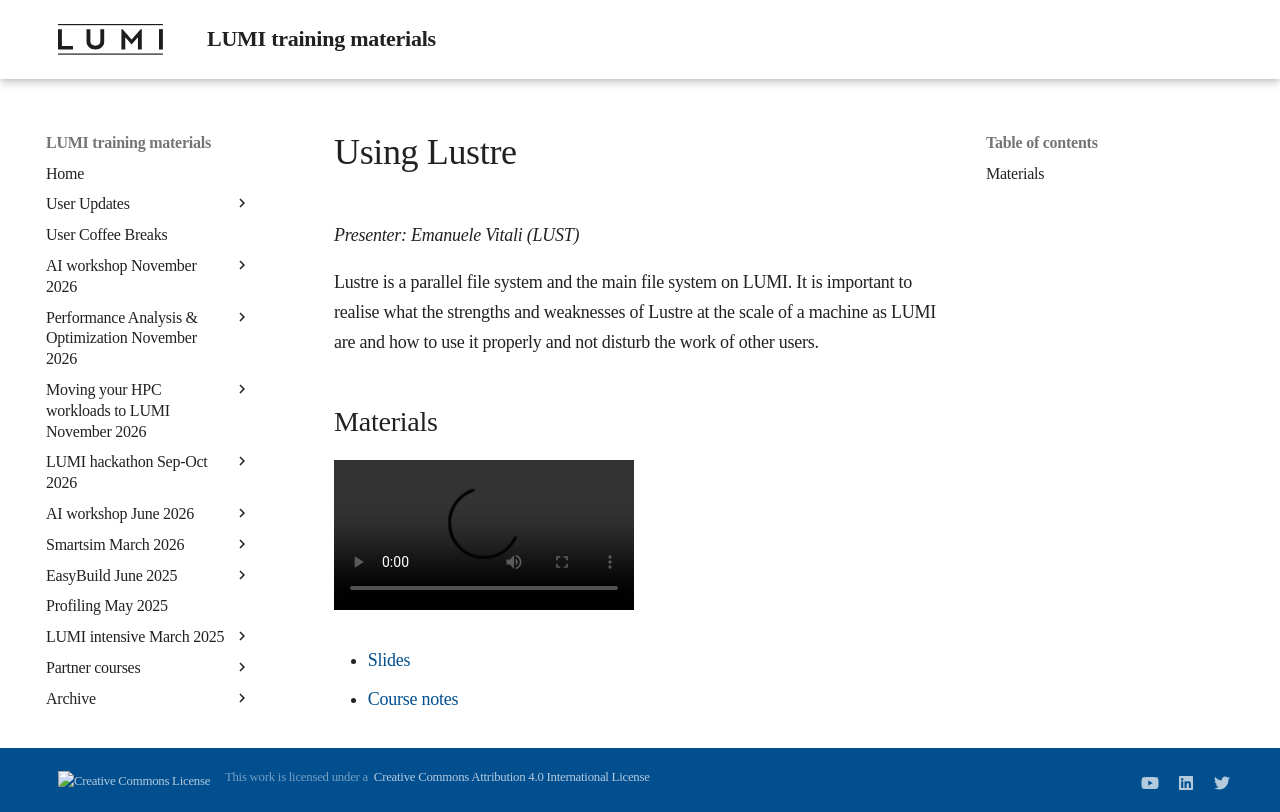

repository: Lumi-supercomputer/LUMI-training-materials · page: 2day-20260422/M203-Lustre/index.html · generator: mkdocs

# Using Lustre

*Presenter: Emanuele Vitali (LUST)*

Lustre is a parallel file system and the main file system on LUMI.
It is important to realise what the strengths and weaknesses of Lustre at the
scale of a machine as LUMI are and how to use it properly and not disturb the
work of other users.


## Materials

<!--
Materials will be made available after the lecture
-->

<video src="https://462000265.lumidata.eu/2day-20260422/recordings/LUMI-2day-20260422-203-Lustre.mp4" controls="controls"></video>

<!--
-   A video recording will follow.
-->

-   [Slides](https://462000265.lumidata.eu/2day-20260422/files/LUMI-2day-20260422-203-Lustre.pdf)

-   [Course notes](203-Lustre.md)
